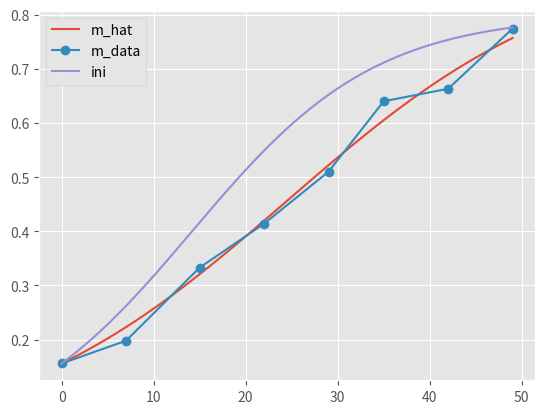

Here is the Python script that generated this plot:
# -*- coding: utf-8 -*-
"""
FTE34806 - Modelling of Biobased Production Systems
MSc Biosystems Engineering, WUR
[redacted]
[redacted]

Tutorial for the use of the least_squares method
Exercises 1
"""
import numpy as np
import matplotlib.pyplot as plt
from scipy.interpolate import interp1d
from scipy.optimize import least_squares
import numpy.linalg as LA

plt.style.use('ggplot')

# -- EXERCISE 1.1 --
# Simulation time array
# TODO: define an array for a period that matches the period of measurements
# Notice that the analytical solution is based on the running time. Therefore,
# it's better to start the simulation from t0=0.
t_sim = np.linspace(0.0, 49, 49 + 1)  # [d]
# t_sim=np.linspace(107,156,156-107+1)-107  # [d]
# Initial condition
# TODO: Based on the data below, propose a sensible value for the initial mass
m0 = 0.156  # [kgDM m-2] initial mass

# Organic matter (assumed equal to DM) measured in Wageningen 1995 [gDM m-2]
# Groot and Lantinga (2004)
t_data = np.array([107, 114, 122, 129, 136, 142, 149, 156])
m_data = np.array([0.156, 0.198, 0.333, 0.414, 0.510, 0.640, 0.663, 0.774])
# TODO: this file uses the analytical solution for logistic growth.
# Adjust t_data so that it matches t_sim with t0=0.
t_data = t_data - t_data[0]
f = interp1d(t_data, m_data)
m_original = f(t_sim)


# Define a function to simulate the model output of interest (m)
# as a function of the estimated parameter array 'p'
def fcn_y(p):
    # Model parameters (improved iteratively)
    r, K = p[0], p[1]  # [d-1], [kgDM m-2] model parameters
    # Model output (analytical solution of logistic growth model)
    # TODO: define 'm' based on the analytical solution for logistic growth,
    # using t_sim.
    m = K / (1 + (K - m0) / m0 * np.exp(-r * t_sim))  # [kgDM m-2]
    return m


# Define a function to calculate the residuals: e(k|p) = z(k)-y(k|p)
# Notice that m_k must be interpolated for measurement instants t_data
def fcn_residuals(p):
    # TODO: calculate m from the model output function 'fcn_y' defined above
    m = fcn_y(p)
    # TODO: create an interpolation function using Scipy interp1d,
    # based on the simulation time and mass arrays
    f_interp = interp1d(t_data, m_data)
    # f_interp =interp1d(t_sim,m)
    # TODO: call the interpolation function for the measurement instants
    m_k = f_interp(t_sim)
    # TODO: Calculate the residuals (err)
    err = m - m_k
    return err


# Model calibration: least_squares
# TODO: Define an array for the initial guess of r and K (mind the order)
p0 = np.array([0.1, 0.8])  # Initial parameter guess
# TODO: Call the Scipy method least_squares
y_lsq = least_squares(fcn_residuals, p0, '3-point')  # Minimize sum [ e(k|p) ]^2
print(y_lsq)
# Retrieve the calibration results (parameter estimates)
# TODO: Once the code runs and you obtain y_lsq (a dictionary),
# look into y_lsq and identify its elements. Uncomment the line below
# and retrieve the parameter estimates.
p_hat = y_lsq['x']
print(p_hat)

# Simulate the model with initial guess (p0) and estimated parameters (p_hat)
# TODO: define variables m_hat0 (mass from initial parameter guess),
# and m_hat (mass from estimated parameters)
r_hat = p_hat[0]
K_hat = p_hat[1]
m_hat = K_hat / (1 + (K_hat - m_data[0]) / m_data[0] * np.exp(-r_hat * t_sim))
m_ini = p0[1] / (1 + (p0[1] - m_data[0]) / m_data[0] * np.exp(-p0[0] * t_sim))
# Plot results
# TODO: Make a plot for the growth of m_hat0 (dashed line),
# m_hat (continuous line), and mdata (no line, markers)
plt.figure(1)
plt.plot(t_sim, m_hat, label='m_hat')
plt.plot(t_data, m_data, label='m_data', marker="o")
plt.plot(t_sim, m_ini, label='ini')
plt.legend()
plt.show()
# -- EXERCISE 1.2 --
# Calibration accuracy

# Jacobian matrix
# TODO: Retrieve the sensitivity matrix (Jacobian) J from y_ls.
J = y_lsq['jac']
# Residuals
# TODO: Retrieve the residuals from y_ls
res = y_lsq['fun']
# Variance of residuals
# TODO: Calculate the variance of residuals
N_ins = len(t_sim)  # total number of measurements at instants
n_p = len(p0)  # the number of model parameters.
var_errr = 1 / (N_ins - n_p) * (res.T @ res)
# Covariance matric of parameter estimates
# TODO: Calculate the covariance matrix
cov_matrix = (res.T @ res) / (N_ins - n_p) * (np.transpose(J) @ J) ** -1
# Standard deviations of parameter estimates
print("cov_matrix", cov_matrix)
# TODO: Calculate the variance and standard error
variance = cov_matrix.diagonal
# variance_i = np.fliplr(cov_matrix).diagonal()
# s_i = np.sqrt(variance_i)
s = np.sqrt(cov_matrix.diagonal())
# Correlation coefficients of parameter estimates
# TODO: Calculate the correlation coefficients
# (you can use a nested for-loop, i.e., a for-loops inside another) why tho??
# for i in
cc = cov_matrix[0][1] ** 2 / (s[0] * s[1])
print("cc", cc)

# References

# Groot, J. C., & Lantinga, E. A. (2004). An object-oriented model of the
#  morphological development and digestibility of perennial ryegrass.
# Ecological Modelling, 177(3-4), 297-312.

# Bouman, B.A.M., Schapendonk, A.H.C.M., Stol, W., van Kralingen, D.W.G.
#  (1996) Description of the growth model LINGRA as implemented in CGMS.
#  Quantitative Approaches in Systems Analysis no. 7
#  Fig. 3.4, p. 35
